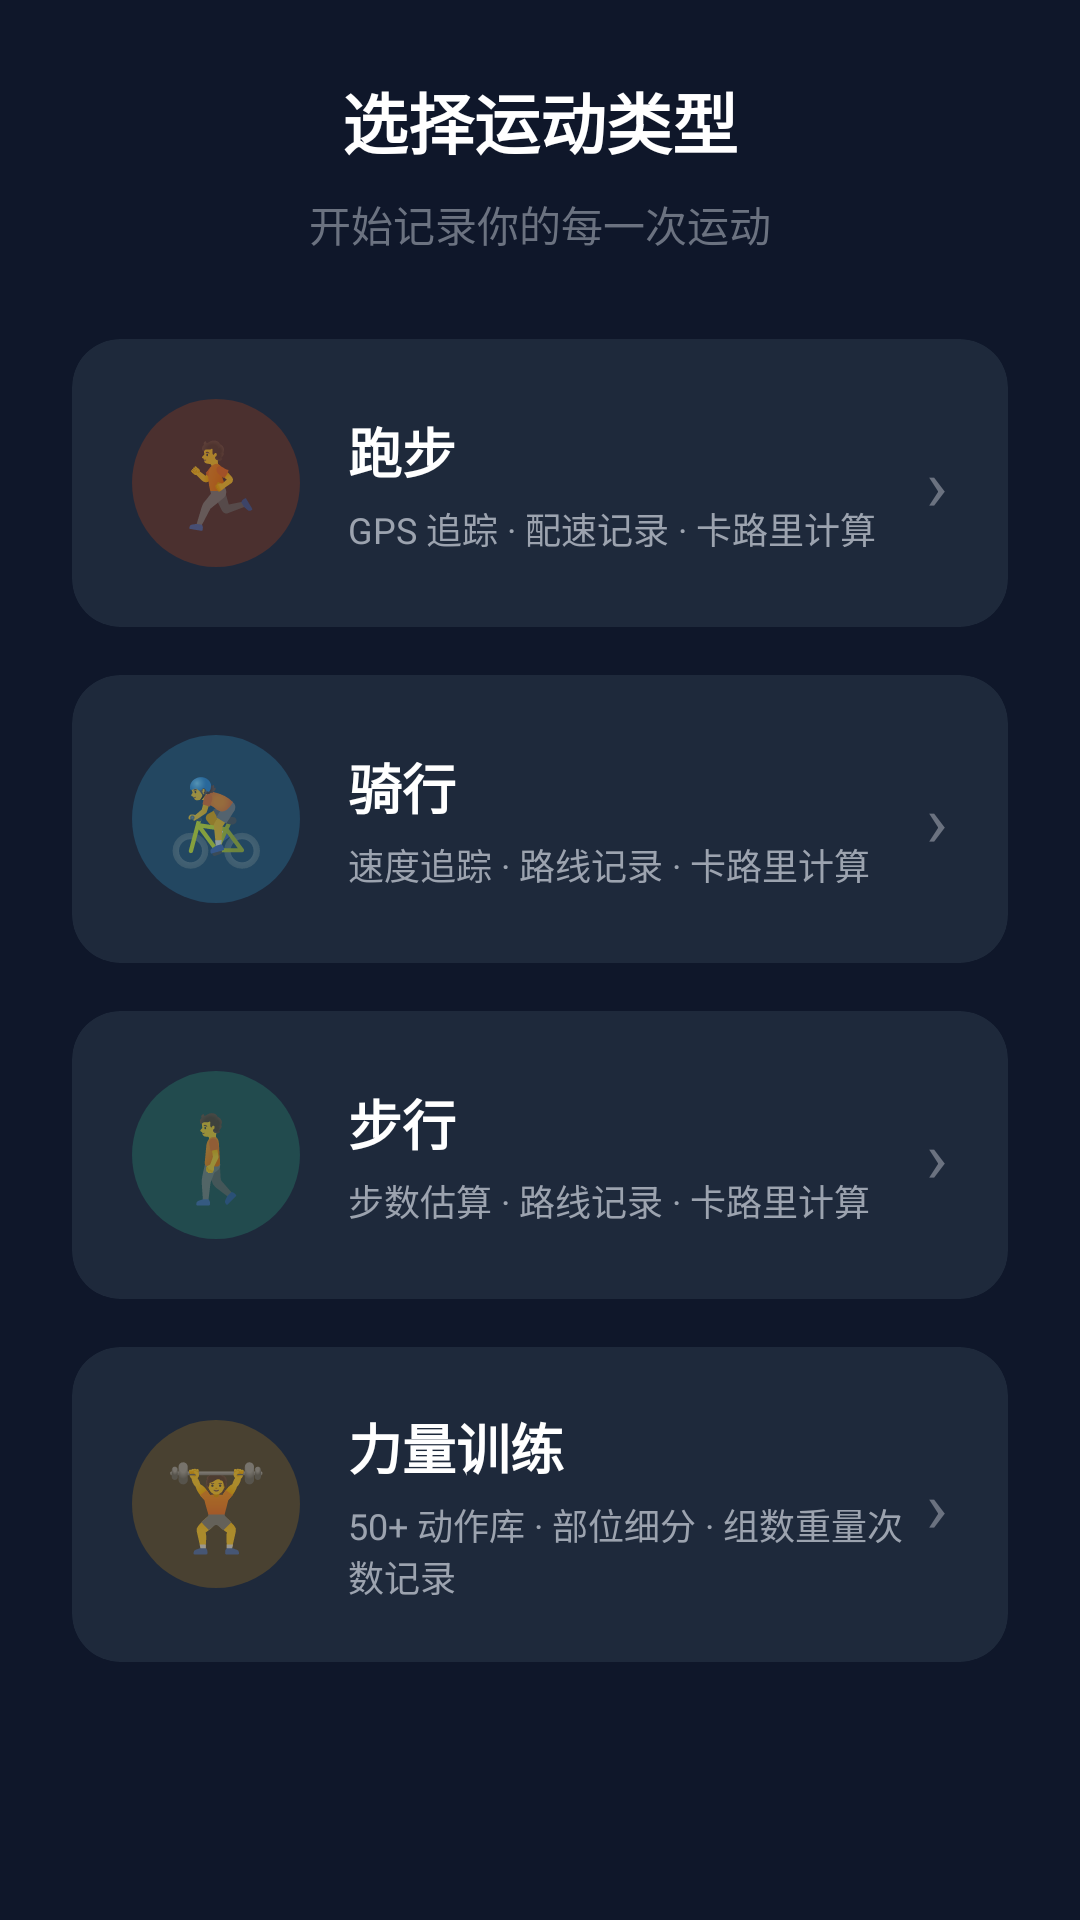

This screen was rendered from an Android layout file. Write that file and the resources it references.
<!-- AndroidManifest.xml: application theme Theme.MusicGym -->
<!-- res/layout/fragment_gym.xml -->
<?xml version="1.0" encoding="utf-8"?>
<ScrollView xmlns:android="http://schemas.android.com/apk/res/android"
    xmlns:app="http://schemas.android.com/apk/res-auto"
    android:layout_width="match_parent"
    android:layout_height="match_parent"
    android:background="@color/bg_dark"
    android:fillViewport="true">

<LinearLayout
    android:layout_width="match_parent"
    android:layout_height="wrap_content"
    android:gravity="center_horizontal"
    android:orientation="vertical"
    android:padding="24dp">

    
    <TextView
        android:layout_width="wrap_content"
        android:layout_height="wrap_content"
        android:layout_marginBottom="8dp"
        android:text="选择运动类型"
        android:textColor="@color/white"
        android:textSize="22sp"
        android:textStyle="bold" />

    <TextView
        android:layout_width="wrap_content"
        android:layout_height="wrap_content"
        android:layout_marginBottom="28dp"
        android:text="开始记录你的每一次运动"
        android:textColor="@color/text_gray_dark"
        android:textSize="14sp" />

    
    <androidx.cardview.widget.CardView
        android:id="@+id/gym_card_running"
        style="@style/SportCard"
        android:layout_width="match_parent"
        android:layout_height="wrap_content"
        android:layout_marginBottom="16dp">

        <LinearLayout
            android:layout_width="match_parent"
            android:layout_height="wrap_content"
            android:gravity="center_vertical"
            android:orientation="horizontal"
            android:padding="20dp">

            
            <TextView
                android:layout_width="56dp"
                android:layout_height="56dp"
                android:background="@drawable/gym_card_icon_bg_run"
                android:gravity="center"
                android:text="🏃"
                android:textSize="28sp" />

            <LinearLayout
                android:layout_width="0dp"
                android:layout_height="wrap_content"
                android:layout_marginStart="16dp"
                android:layout_weight="1"
                android:orientation="vertical">

                <TextView
                    android:layout_width="wrap_content"
                    android:layout_height="wrap_content"
                    android:text="跑步"
                    android:textColor="@color/white"
                    android:textSize="18sp"
                    android:textStyle="bold" />

                <TextView
                    android:layout_width="wrap_content"
                    android:layout_height="wrap_content"
                    android:layout_marginTop="4dp"
                    android:text="GPS 追踪 · 配速记录 · 卡路里计算"
                    android:textColor="@color/text_gray"
                    android:textSize="12sp" />
            </LinearLayout>

            <TextView
                android:layout_width="wrap_content"
                android:layout_height="wrap_content"
                android:text="›"
                android:textColor="@color/text_gray_dark"
                android:textSize="24sp" />
        </LinearLayout>
    </androidx.cardview.widget.CardView>

    
    <androidx.cardview.widget.CardView
        android:id="@+id/gym_card_cycling"
        style="@style/SportCard"
        android:layout_width="match_parent"
        android:layout_height="wrap_content"
        android:layout_marginBottom="16dp">

        <LinearLayout
            android:layout_width="match_parent"
            android:layout_height="wrap_content"
            android:gravity="center_vertical"
            android:orientation="horizontal"
            android:padding="20dp">

            <TextView
                android:layout_width="56dp"
                android:layout_height="56dp"
                android:background="@drawable/gym_card_icon_bg_cycle"
                android:gravity="center"
                android:text="🚴"
                android:textSize="28sp" />

            <LinearLayout
                android:layout_width="0dp"
                android:layout_height="wrap_content"
                android:layout_marginStart="16dp"
                android:layout_weight="1"
                android:orientation="vertical">

                <TextView
                    android:layout_width="wrap_content"
                    android:layout_height="wrap_content"
                    android:text="骑行"
                    android:textColor="@color/white"
                    android:textSize="18sp"
                    android:textStyle="bold" />

                <TextView
                    android:layout_width="wrap_content"
                    android:layout_height="wrap_content"
                    android:layout_marginTop="4dp"
                    android:text="速度追踪 · 路线记录 · 卡路里计算"
                    android:textColor="@color/text_gray"
                    android:textSize="12sp" />
            </LinearLayout>

            <TextView
                android:layout_width="wrap_content"
                android:layout_height="wrap_content"
                android:text="›"
                android:textColor="@color/text_gray_dark"
                android:textSize="24sp" />
        </LinearLayout>
    </androidx.cardview.widget.CardView>

    
    <androidx.cardview.widget.CardView
        android:id="@+id/gym_card_walking"
        style="@style/SportCard"
        android:layout_width="match_parent"
        android:layout_height="wrap_content"
        android:layout_marginBottom="16dp">

        <LinearLayout
            android:layout_width="match_parent"
            android:layout_height="wrap_content"
            android:gravity="center_vertical"
            android:orientation="horizontal"
            android:padding="20dp">

            <TextView
                android:layout_width="56dp"
                android:layout_height="56dp"
                android:background="@drawable/gym_card_icon_bg_walk"
                android:gravity="center"
                android:text="🚶"
                android:textSize="28sp" />

            <LinearLayout
                android:layout_width="0dp"
                android:layout_height="wrap_content"
                android:layout_marginStart="16dp"
                android:layout_weight="1"
                android:orientation="vertical">

                <TextView
                    android:layout_width="wrap_content"
                    android:layout_height="wrap_content"
                    android:text="步行"
                    android:textColor="@color/white"
                    android:textSize="18sp"
                    android:textStyle="bold" />

                <TextView
                    android:layout_width="wrap_content"
                    android:layout_height="wrap_content"
                    android:layout_marginTop="4dp"
                    android:text="步数估算 · 路线记录 · 卡路里计算"
                    android:textColor="@color/text_gray"
                    android:textSize="12sp" />
            </LinearLayout>

            <TextView
                android:layout_width="wrap_content"
                android:layout_height="wrap_content"
                android:text="›"
                android:textColor="@color/text_gray_dark"
                android:textSize="24sp" />
        </LinearLayout>
    </androidx.cardview.widget.CardView>

    
    <androidx.cardview.widget.CardView
        android:id="@+id/gym_card_strength"
        style="@style/SportCard"
        android:layout_width="match_parent"
        android:layout_height="wrap_content">

        <LinearLayout
            android:layout_width="match_parent"
            android:layout_height="wrap_content"
            android:gravity="center_vertical"
            android:orientation="horizontal"
            android:padding="20dp">

            <TextView
                android:layout_width="56dp"
                android:layout_height="56dp"
                android:background="@drawable/gym_card_icon_bg_strength"
                android:gravity="center"
                android:text="🏋️"
                android:textSize="28sp" />

            <LinearLayout
                android:layout_width="0dp"
                android:layout_height="wrap_content"
                android:layout_marginStart="16dp"
                android:layout_weight="1"
                android:orientation="vertical">

                <TextView
                    android:layout_width="wrap_content"
                    android:layout_height="wrap_content"
                    android:text="力量训练"
                    android:textColor="@color/white"
                    android:textSize="18sp"
                    android:textStyle="bold" />

                <TextView
                    android:layout_width="wrap_content"
                    android:layout_height="wrap_content"
                    android:layout_marginTop="4dp"
                    android:text="50+ 动作库 · 部位细分 · 组数重量次数记录"
                    android:textColor="@color/text_gray"
                    android:textSize="12sp" />
            </LinearLayout>

            <TextView
                android:layout_width="wrap_content"
                android:layout_height="wrap_content"
                android:text="›"
                android:textColor="@color/text_gray_dark"
                android:textSize="24sp" />
        </LinearLayout>
    </androidx.cardview.widget.CardView>

</LinearLayout>
</ScrollView>
<!-- resources referenced by this layout -->
<resources>
  <color name="bg_dark">#0f172a</color>
  <color name="text_gray">#9ca3af</color>
  <color name="text_gray_dark">#6b7280</color>
  <color name="white">#FFFFFF</color>
  <!-- drawable gym_card_icon_bg_cycle (drawable) -->
  <?xml version="1.0" encoding="utf-8"?>
  <shape xmlns:android="http://schemas.android.com/apk/res/android"
      android:shape="oval">
      <solid android:color="#3338bdf8" />
  </shape>
  <!-- drawable gym_card_icon_bg_run (drawable) -->
  <?xml version="1.0" encoding="utf-8"?>
  <shape xmlns:android="http://schemas.android.com/apk/res/android"
      android:shape="oval">
      <solid android:color="#33FC4C02" />
  </shape>
  <!-- drawable gym_card_icon_bg_strength (drawable) -->
  <?xml version="1.0" encoding="utf-8"?>
  <shape xmlns:android="http://schemas.android.com/apk/res/android"
      android:shape="oval">
      <solid android:color="#33f59e0b" />
  </shape>
  <!-- drawable gym_card_icon_bg_walk (drawable) -->
  <?xml version="1.0" encoding="utf-8"?>
  <shape xmlns:android="http://schemas.android.com/apk/res/android"
      android:shape="oval">
      <solid android:color="#3334d399" />
  </shape>
  <style name="SportCard">
          <item name="cardBackgroundColor">@color/bg_card</item>
          <item name="cardCornerRadius">16dp</item>
          <item name="cardElevation">0dp</item>
          <item name="android:clickable">true</item>
          <item name="android:focusable">true</item>
          <item name="android:foreground">?attr/selectableItemBackground</item>
          <item name="android:importantForAccessibility">yes</item>
      </style>
  <style name="Theme.MusicGym" parent="Theme.MaterialComponents.DayNight.NoActionBar">
          <item name="colorPrimary">@color/cyber_cyan</item>
          <item name="colorPrimaryVariant">@color/purple_700</item>
          <item name="colorOnPrimary">@color/bg_dark</item>
  
          <item name="colorSecondary">@color/cyber_rose</item>
          <item name="colorSecondaryVariant">@color/cyber_rose</item>
          <item name="colorOnSecondary">@color/white</item>
  
          <item name="android:statusBarColor">@color/bg_dark</item>
      </style>
  <color name="bg_card">#1e293b</color>
  <color name="cyber_cyan">#38bdf8</color>
  <color name="purple_700">#0284c7</color>
  <color name="cyber_rose">#f43f5e</color>
</resources>
